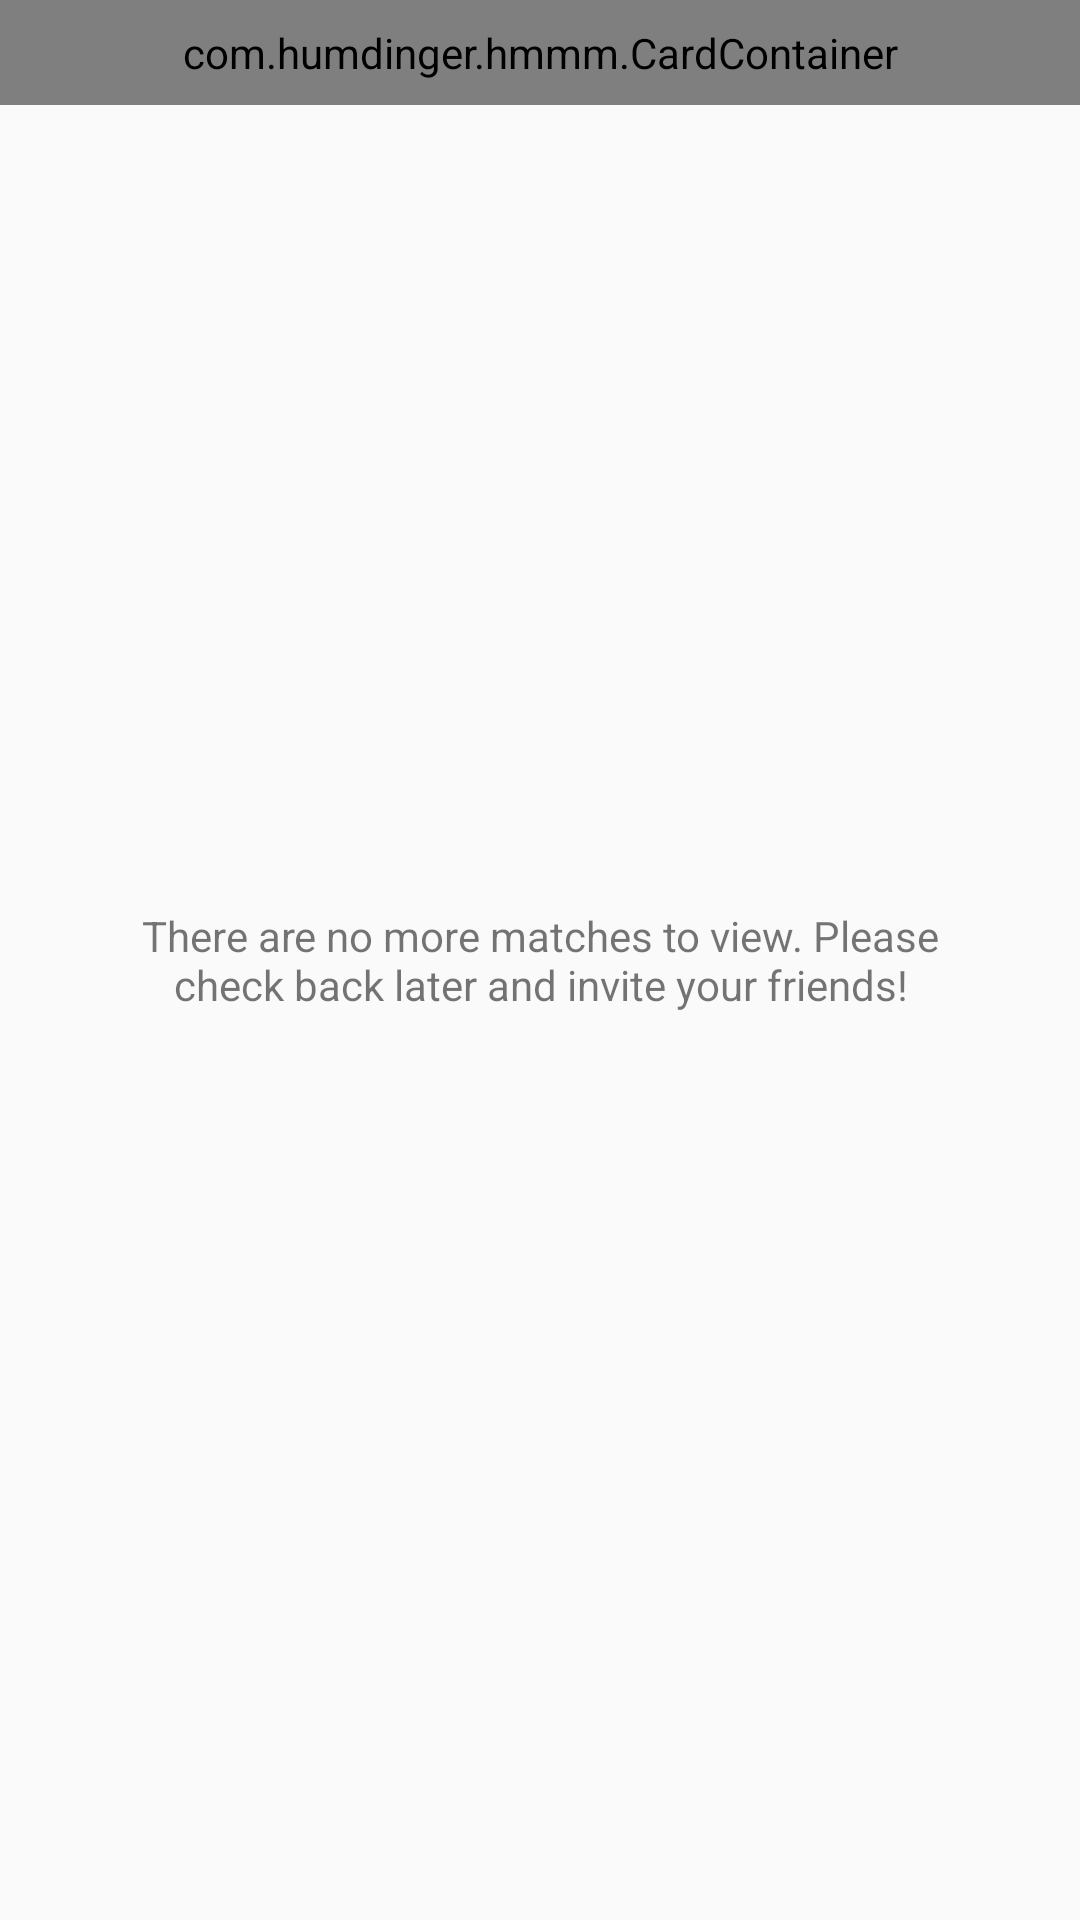

Here is an Android app screen rendered from its layout file. Give the layout XML and the strings, colors and styles it references.
<!-- AndroidManifest.xml: application theme AppTheme -->
<!-- res/layout/tab_match.xml -->
<?xml version="1.0" encoding="utf-8"?>
<RelativeLayout xmlns:android="http://schemas.android.com/apk/res/android"
    android:layout_width="match_parent"
    android:layout_height="match_parent"
    android:focusable="true"
    android:focusableInTouchMode="true"
    android:clickable="true">

    <com.humdinger.hmmm.CardContainer
        android:id="@+id/match_card_layout"
        android:layout_width="match_parent"
        android:layout_height="wrap_content"
        android:layout_weight="1"
        android:padding="@dimen/match_padding"/>

    <com.humdinger.hmmm.CardContainer
        android:id="@+id/match_dialog_layout"
        android:layout_width="match_parent"
        android:layout_height="wrap_content"
        android:layout_weight="1"
        android:padding="@dimen/match_padding"/>

    <TextView
        android:id="@+id/match_empty_message"
        android:layout_width="match_parent"
        android:layout_height="wrap_content"
        android:layout_centerInParent="true"
        android:text="There are no more matches to view. Please check back later and invite your friends!"
        android:gravity="center"
        android:layout_margin="@dimen/activity_vertical_margin"
        android:padding="@dimen/activity_vertical_margin"/>

    <include layout="@layout/toolbar_match"
        android:layout_height="wrap_content"
        android:layout_width="wrap_content"
        android:layout_centerHorizontal="true"
        android:layout_alignParentBottom="true"
        android:layout_marginBottom="@dimen/activity_vertical_margin"/>

</RelativeLayout>
<!-- res/layout/toolbar_match.xml (included above) -->
<?xml version="1.0" encoding="utf-8"?>
<android.support.v7.widget.Toolbar
    xmlns:android="http://schemas.android.com/apk/res/android"
    android:id="@+id/toolbar_match"
    android:layout_width="match_parent"
    android:layout_height="?android:attr/actionBarSize"
    android:visibility="visible"
    android:gravity="center"/>
<!-- resources referenced by this layout -->
<resources>
  <dimen name="activity_vertical_margin">16dp</dimen>
  <dimen name="match_padding">8dp</dimen>
  <style name="AppTheme" parent="Theme.AppCompat.Light.NoActionBar">
  
          <item name="colorPrimary">@color/colorPrimary</item>
          <item name="colorPrimaryDark">@color/colorPrimaryDark</item>
          <item name="colorAccent">@color/colorAccent</item>
          <item name="android:textColorSecondary">@color/colorAccent</item>
          <item name="android:actionMenuTextColor">@color/actionMenuTextColor</item>
  
          <item name="android:windowNoTitle">true</item>
          <item name="android:windowContentOverlay">@null</item>
  
          <item name="android:textAllCaps">false</item>
  
  
      </style>
  <color name="colorPrimary">#FBC02D</color>
  <color name="colorPrimaryDark">#F9A825</color>
  <color name="colorAccent">#FDD835</color>
  <color name="actionMenuTextColor">#FFFFFF</color>
</resources>
